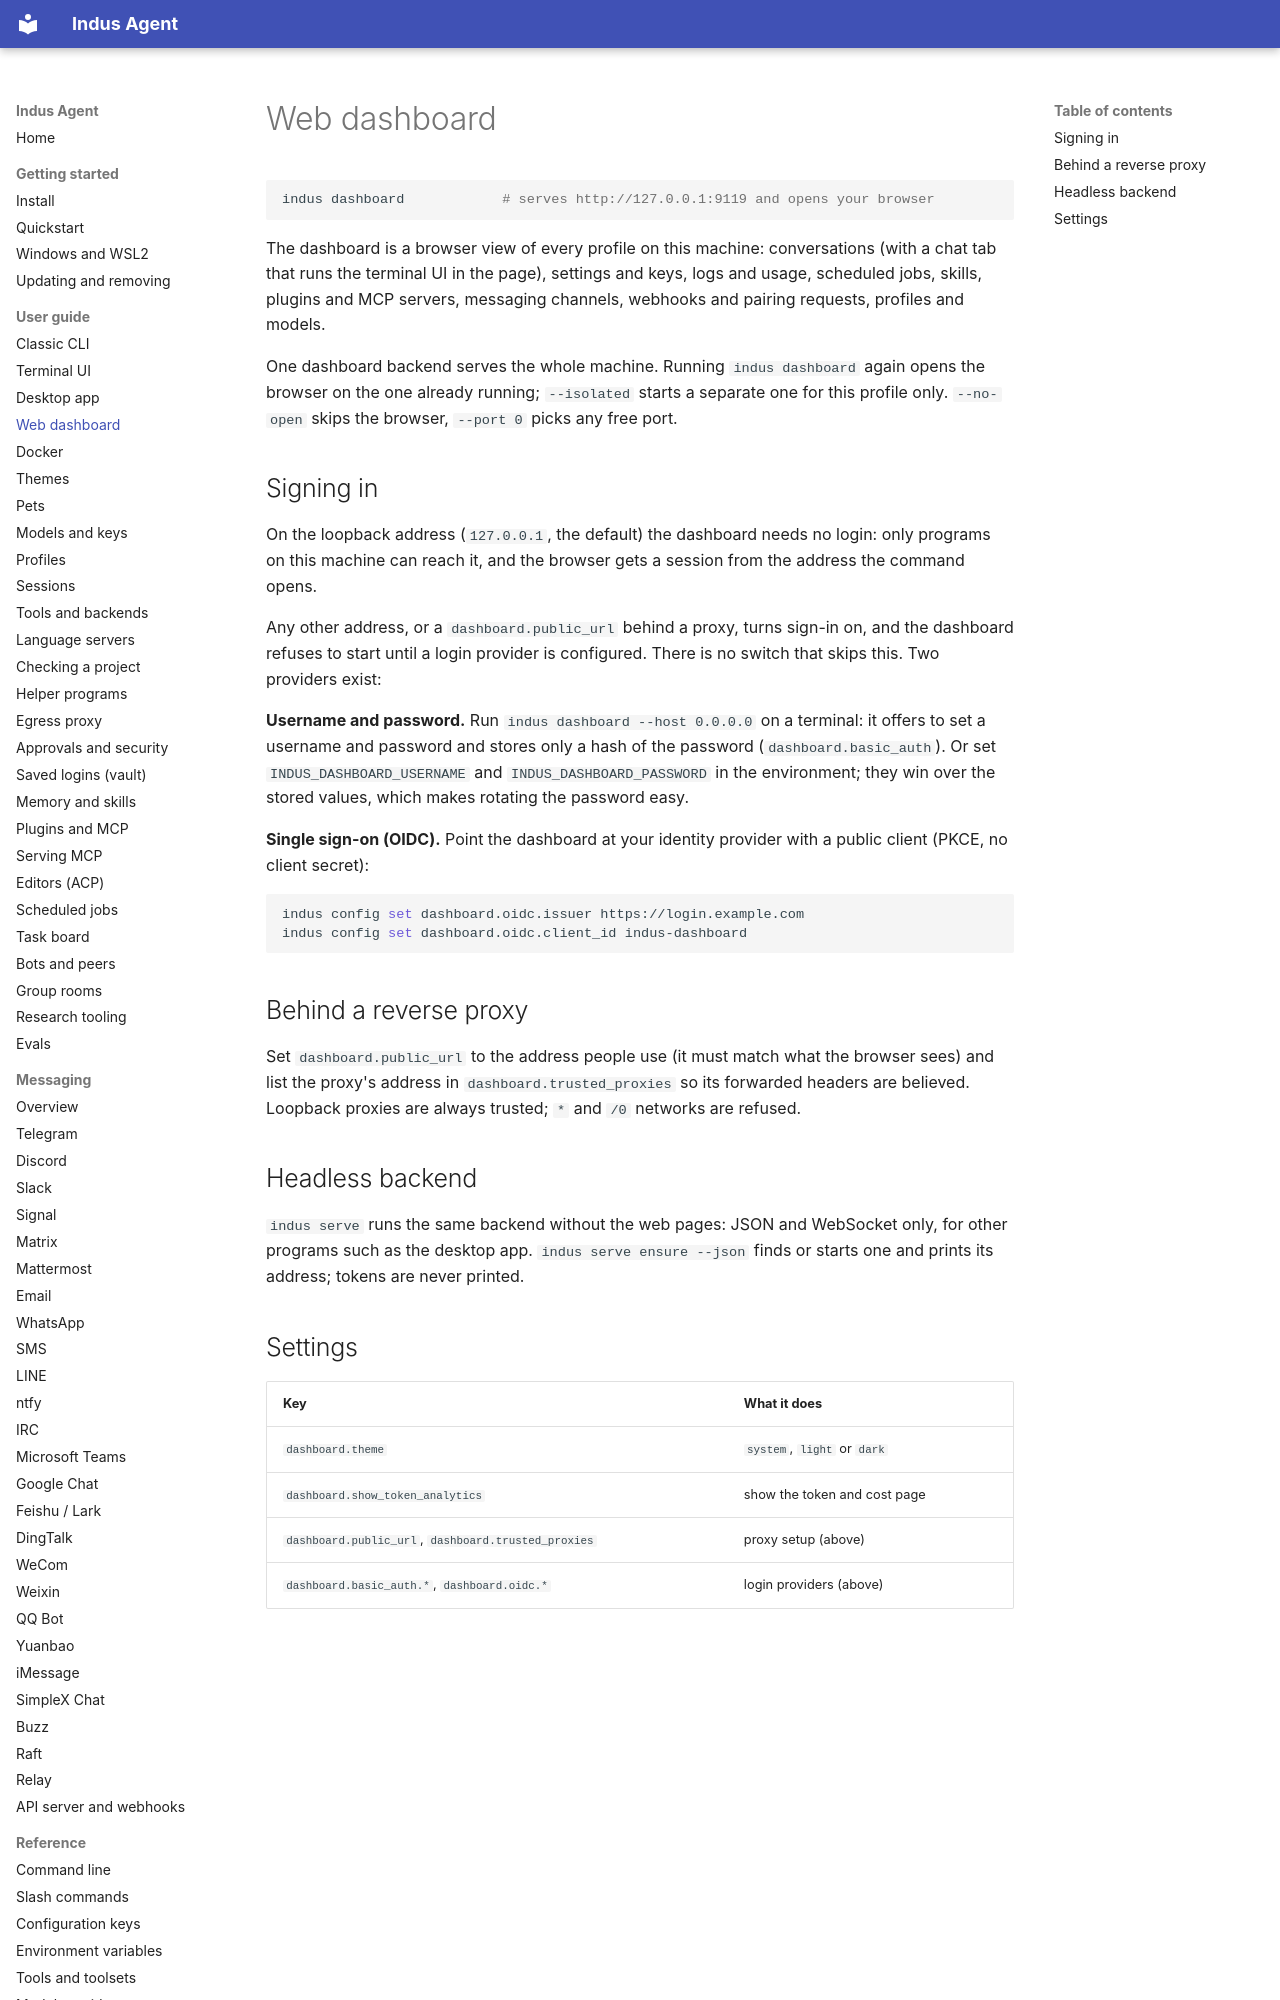

repository: varunisrani/Indus-agent · page: user-guide/dashboard/index.html · generator: mkdocs

# Web dashboard

```bash
indus dashboard            # serves http://127.0.0.1:9119 and opens your browser
```

The dashboard is a browser view of every profile on this machine: conversations (with a chat tab
that runs the terminal UI in the page), settings and keys, logs and usage, scheduled jobs, skills,
plugins and MCP servers, messaging channels, webhooks and pairing requests, profiles and models.

One dashboard backend serves the whole machine. Running `indus dashboard` again opens the browser
on the one already running; `--isolated` starts a separate one for this profile only. `--no-open`
skips the browser, `--port 0` picks any free port.

## Signing in

On the loopback address (`127.0.0.1`, the default) the dashboard needs no login: only programs on
this machine can reach it, and the browser gets a session from the address the command opens.

Any other address, or a `dashboard.public_url` behind a proxy, turns sign-in on, and the dashboard
refuses to start until a login provider is configured. There is no switch that skips this. Two
providers exist:

**Username and password.** Run `indus dashboard --host 0.0.0.0` on a terminal: it offers to set a
username and password and stores only a hash of the password (`dashboard.basic_auth`). Or set
`INDUS_DASHBOARD_USERNAME` and `INDUS_DASHBOARD_PASSWORD` in the environment; they win over the
stored values, which makes rotating the password easy.

**Single sign-on (OIDC).** Point the dashboard at your identity provider with a public client (PKCE,
no client secret):

```bash
indus config set dashboard.oidc.issuer https://login.example.com
indus config set dashboard.oidc.client_id indus-dashboard
```

## Behind a reverse proxy

Set `dashboard.public_url` to the address people use (it must match what the browser sees) and list
the proxy's address in `dashboard.trusted_proxies` so its forwarded headers are believed. Loopback
proxies are always trusted; `*` and `/0` networks are refused.
